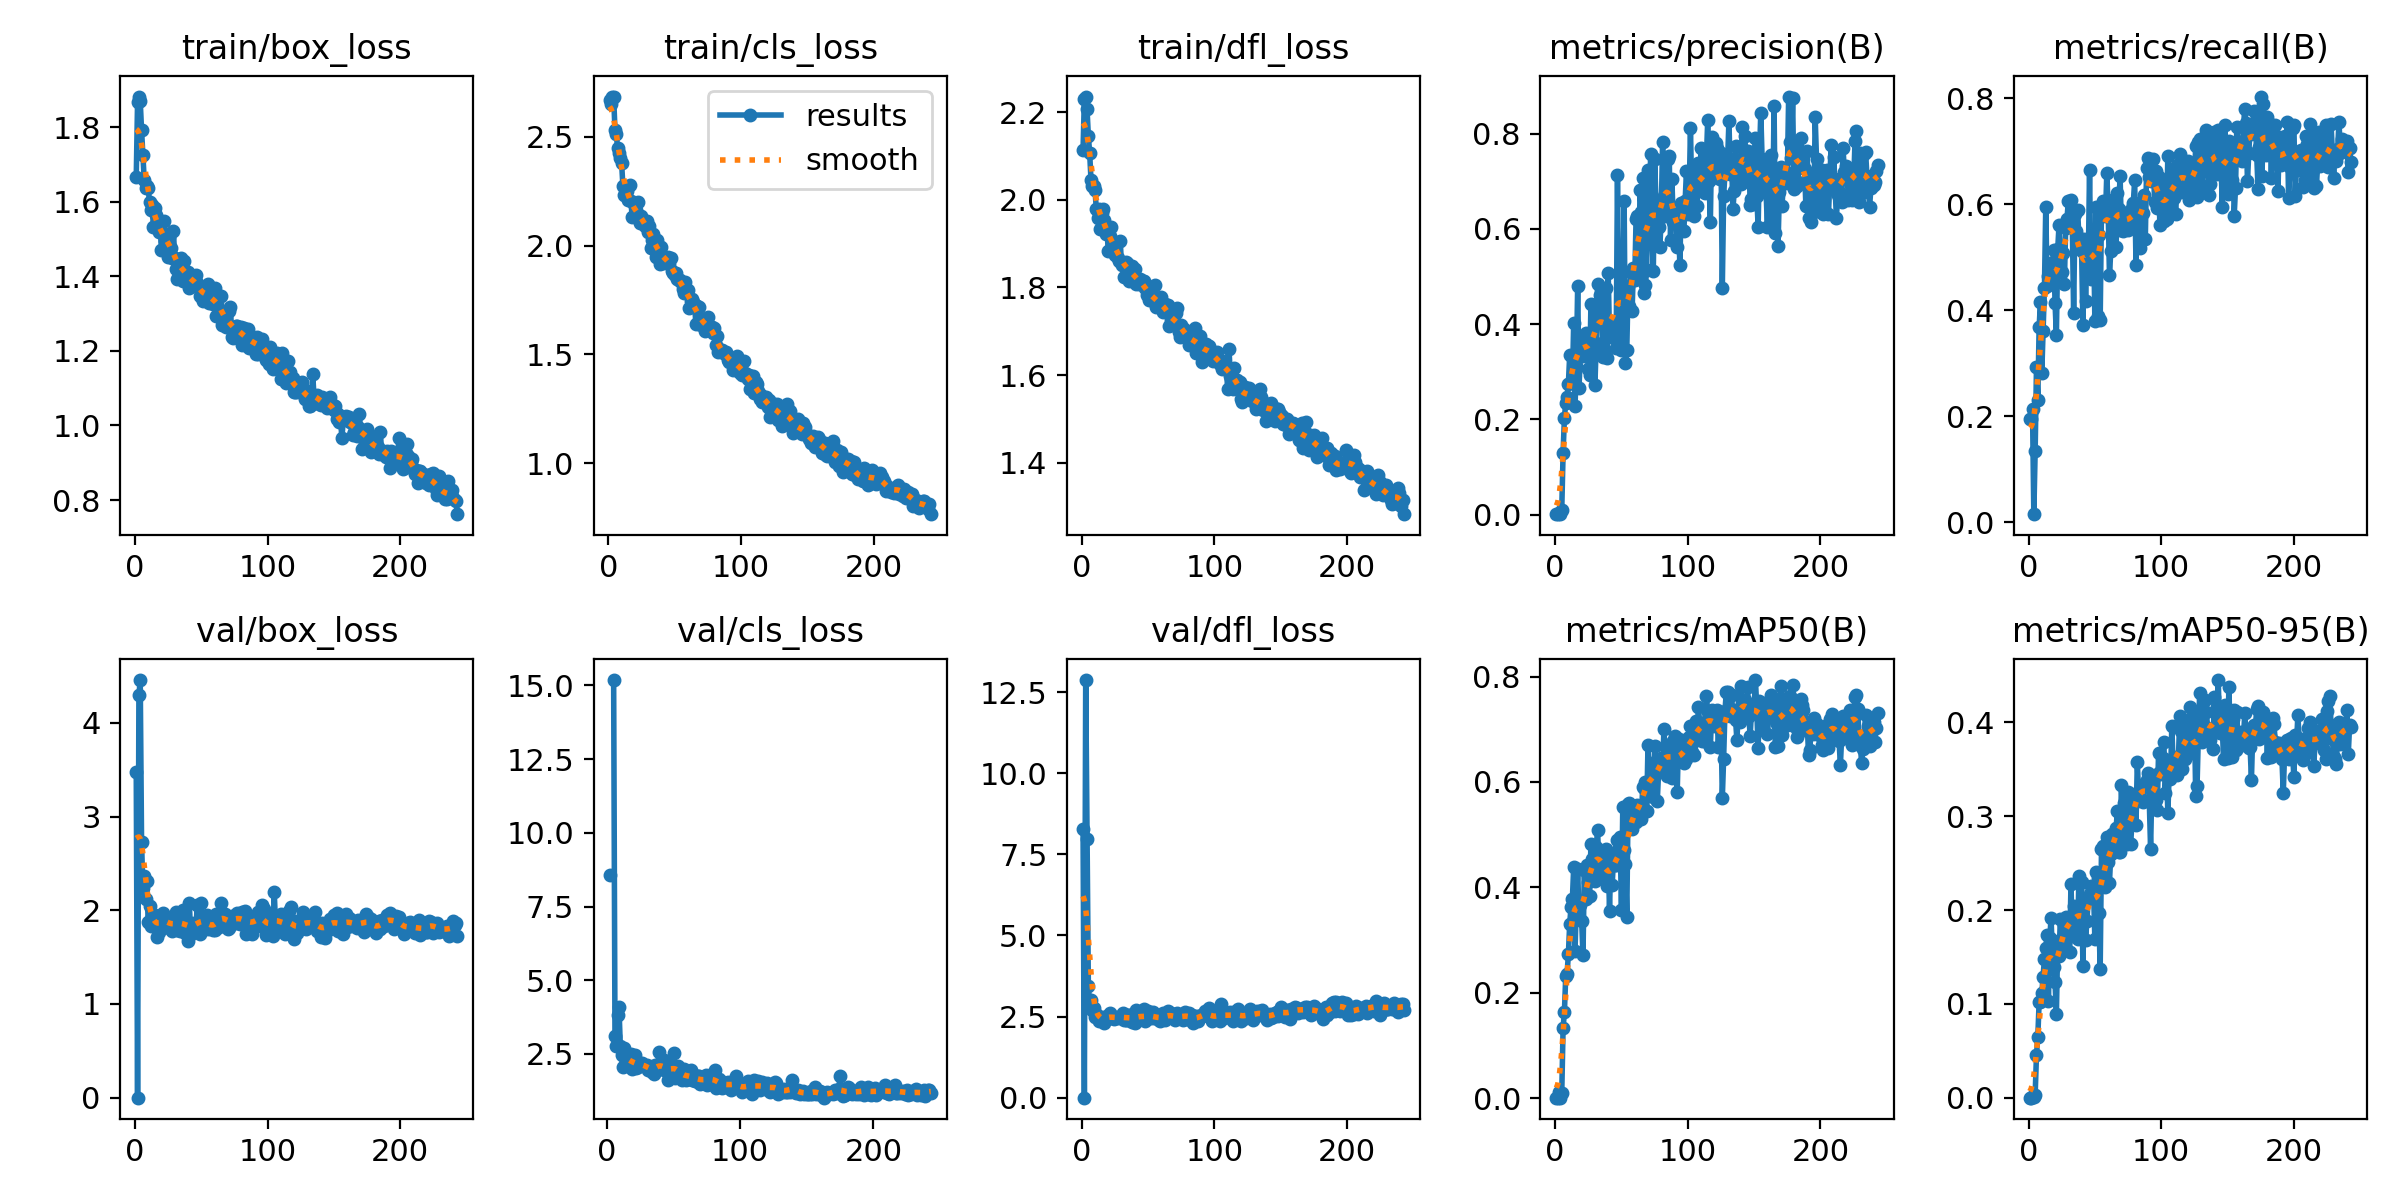

The table this chart was drawn from, first rows:
epoch, train/box_loss, train/cls_loss, train/dfl_loss, metrics/precision(B), metrics/recall(B), metrics/mAP50(B), metrics/mAP50-95(B), val/box_loss, val/cls_loss, val/dfl_loss, lr/pg0, lr/pg1, lr/pg2
1, 1.666, 2.672, 2.115, 0.00108, 0.195, 0.00066, 0.00016, 3.477, inf, 8.274, 0.0004699, 0.0004699, 0.0004699
2, 1.869, 2.651, 2.231, 0.00108, 0.195, 0.00066, 0.00016, 0, 8.562, 0, 0.0009444, 0.0009444, 0.0009444
3, 1.882, 2.683, 2.236, 0.00326, 0.2127, 0.01077, 0.00149, 4.295, inf, 12.87, 0.001417, 0.001417, 0.001417
4, 1.87, 2.685, 2.207, 0.00109, 0.01515, 0.00079, 0.00037, 4.457, inf, 7.965, 0.001421, 0.001421, 0.001421
5, 1.792, 2.534, 2.146, 0.01089, 0.1348, 0.00983, 0.00346, 2.724, 15.18, 3.443, 0.001418, 0.001418, 0.001418
6, 1.725, 2.513, 2.106, 0.1293, 0.2919, 0.1325, 0.04571, 2.235, 3.096, 2.853, 0.001415, 0.001415, 0.001415
7, 1.659, 2.447, 2.045, 0.2035, 0.2305, 0.1634, 0.0651, 2.368, 2.769, 2.997, 0.001412, 0.001412, 0.001412
8, 1.637, 2.424, 2.033, 0.2345, 0.3676, 0.2312, 0.1023, 2.122, 3.807, 2.692, 0.001409, 0.001409, 0.001409
9, 1.643, 2.403, 2.031, 0.2467, 0.4155, 0.2355, 0.1024, 2.316, 4.078, 2.772, 0.001406, 0.001406, 0.001406
10, 1.637, 2.381, 2.022, 0.2751, 0.2818, 0.2729, 0.1112, 1.873, 2.77, 2.472, 0.001404, 0.001404, 0.001404
11, 1.599, 2.273, 1.979, 0.3355, 0.3607, 0.3313, 0.1289, 2.049, 2.477, 2.57, 0.001401, 0.001401, 0.001401
12, 1.578, 2.232, 1.959, 0.2786, 0.4424, 0.3629, 0.1481, 1.829, 2.059, 2.481, 0.001398, 0.001398, 0.001398
13, 1.593, 2.262, 1.979, 0.2758, 0.5949, 0.377, 0.1599, 1.868, 2.718, 2.377, 0.001395, 0.001395, 0.001395
14, 1.532, 2.252, 1.934, 0.4028, 0.4446, 0.438, 0.1732, 1.912, 2.242, 2.492, 0.001392, 0.001392, 0.001392
15, 1.582, 2.208, 1.971, 0.2287, 0.465, 0.2794, 0.1034, 1.946, 2.272, 2.474, 0.001389, 0.001389, 0.001389
16, 1.564, 2.277, 1.979, 0.312, 0.4717, 0.3686, 0.1703, 1.849, 2.279, 2.39, 0.001387, 0.001387, 0.001387
17, 1.548, 2.203, 1.954, 0.4809, 0.4885, 0.4341, 0.1912, 1.714, 2.234, 2.315, 0.001384, 0.001384, 0.001384
18, 1.519, 2.132, 1.922, 0.2662, 0.4855, 0.3418, 0.151, 1.77, 2.485, 2.431, 0.001381, 0.001381, 0.001381
19, 1.541, 2.136, 1.937, 0.3356, 0.5132, 0.3671, 0.1398, 1.932, 2, 2.526, 0.001378, 0.001378, 0.001378
20, 1.469, 2.181, 1.883, 0.3736, 0.4126, 0.3358, 0.123, 1.891, 2.172, 2.527, 0.001375, 0.001375, 0.001375
21, 1.516, 2.163, 1.918, 0.3342, 0.3535, 0.2708, 0.08896, 1.971, 2.467, 2.606, 0.001372, 0.001372, 0.001372
22, 1.549, 2.2, 1.938, 0.367, 0.5147, 0.4323, 0.1668, 1.888, 2.017, 2.452, 0.00137, 0.00137, 0.00137
23, 1.495, 2.134, 1.901, 0.3809, 0.5605, 0.3786, 0.1509, 1.894, 2.049, 2.482, 0.001367, 0.001367, 0.001367
24, 1.502, 2.104, 1.902, 0.3597, 0.5086, 0.4424, 0.1907, 1.879, 2.133, 2.411, 0.001364, 0.001364, 0.001364
25, 1.453, 2.138, 1.874, 0.3055, 0.4725, 0.41, 0.1688, 1.869, 2.197, 2.474, 0.001361, 0.001361, 0.001361
26, 1.505, 2.11, 1.899, 0.2931, 0.5083, 0.3841, 0.1571, 1.807, 2.207, 2.451, 0.001358, 0.001358, 0.001358
27, 1.475, 2.111, 1.867, 0.4424, 0.4499, 0.4829, 0.1845, 1.919, 2.115, 2.485, 0.001355, 0.001355, 0.001355
28, 1.45, 2.088, 1.861, 0.3409, 0.5547, 0.4533, 0.1928, 1.778, 2.11, 2.461, 0.001353, 0.001353, 0.001353
29, 1.522, 2.113, 1.907, 0.4401, 0.5723, 0.4482, 0.1896, 1.816, 2.107, 2.5, 0.00135, 0.00135, 0.00135
30, 1.45, 2.063, 1.852, 0.2733, 0.6058, 0.4115, 0.18, 1.879, 2.14, 2.482, 0.001347, 0.001347, 0.001347
31, 1.42, 2.089, 1.854, 0.3612, 0.5625, 0.4757, 0.1551, 1.986, 1.962, 2.6, 0.001344, 0.001344, 0.001344
32, 1.392, 1.991, 1.825, 0.4851, 0.6075, 0.5097, 0.2278, 1.788, 1.993, 2.404, 0.001341, 0.001341, 0.001341
33, 1.434, 2.028, 1.857, 0.4154, 0.5606, 0.4358, 0.1726, 1.832, 1.989, 2.407, 0.001339, 0.001339, 0.001339
34, 1.433, 2.055, 1.856, 0.4622, 0.3945, 0.4487, 0.2041, 1.778, 1.881, 2.381, 0.001336, 0.001336, 0.001336
35, 1.449, 2.023, 1.851, 0.4299, 0.5806, 0.4628, 0.1797, 1.927, 1.828, 2.557, 0.001333, 0.001333, 0.001333
36, 1.388, 1.95, 1.815, 0.3302, 0.5491, 0.4236, 0.1941, 2.002, 2.127, 2.553, 0.00133, 0.00133, 0.00133
37, 1.44, 2.026, 1.843, 0.3431, 0.5888, 0.4294, 0.1694, 1.849, 1.906, 2.46, 0.001327, 0.001327, 0.001327
38, 1.407, 1.979, 1.848, 0.4748, 0.5354, 0.4725, 0.2369, 1.758, 2.03, 2.341, 0.001324, 0.001324, 0.001324
39, 1.402, 1.917, 1.814, 0.3292, 0.5211, 0.4024, 0.183, 1.833, 2.556, 2.429, 0.001321, 0.001321, 0.001321
40, 1.412, 1.993, 1.842, 0.5081, 0.5118, 0.4611, 0.2301, 1.675, 2.003, 2.303, 0.001319, 0.001319, 0.001319
41, 1.37, 1.921, 1.807, 0.372, 0.3713, 0.3558, 0.1406, 2.077, 2.111, 2.696, 0.001316, 0.001316, 0.001316
42, 1.401, 1.943, 1.82, 0.3909, 0.5336, 0.4594, 0.2115, 1.746, 2.005, 2.51, 0.001313, 0.001313, 0.001313
43, 1.374, 1.931, 1.807, 0.4001, 0.4163, 0.4037, 0.168, 1.861, 2.306, 2.529, 0.00131, 0.00131, 0.00131
44, 1.394, 1.943, 1.819, 0.3922, 0.5104, 0.4551, 0.1888, 1.765, 1.916, 2.498, 0.001307, 0.001307, 0.001307
45, 1.394, 1.949, 1.809, 0.3991, 0.4839, 0.4421, 0.2116, 1.794, 2.015, 2.434, 0.001305, 0.001305, 0.001305
46, 1.405, 1.914, 1.814, 0.3492, 0.6649, 0.443, 0.2174, 1.808, 1.62, 2.443, 0.001302, 0.001302, 0.001302
47, 1.381, 1.941, 1.815, 0.7139, 0.4592, 0.4908, 0.2263, 2.059, 2.123, 2.719, 0.001299, 0.001299, 0.001299
48, 1.368, 1.885, 1.799, 0.3909, 0.4927, 0.4751, 0.22, 1.798, 1.851, 2.35, 0.001296, 0.001296, 0.001296
49, 1.348, 1.873, 1.782, 0.4172, 0.5533, 0.4947, 0.2224, 1.748, 1.997, 2.414, 0.001293, 0.001293, 0.001293
50, 1.363, 1.863, 1.799, 0.3453, 0.3798, 0.3575, 0.1688, 2.072, 2.523, 2.686, 0.00129, 0.00129, 0.00129
51, 1.334, 1.876, 1.77, 0.4494, 0.5944, 0.5526, 0.2409, 1.846, 1.672, 2.478, 0.001288, 0.001288, 0.001288
52, 1.349, 1.847, 1.77, 0.6576, 0.3882, 0.4709, 0.2337, 1.902, 2.074, 2.519, 0.001285, 0.001285, 0.001285
53, 1.353, 1.843, 1.784, 0.3174, 0.5423, 0.4445, 0.1966, 1.814, 2.082, 2.465, 0.001282, 0.001282, 0.001282
54, 1.369, 1.841, 1.78, 0.3449, 0.3807, 0.3442, 0.137, 1.952, 2.023, 2.638, 0.001279, 0.001279, 0.001279
55, 1.378, 1.833, 1.805, 0.4797, 0.5929, 0.5578, 0.2655, 1.8, 1.821, 2.456, 0.001276, 0.001276, 0.001276
56, 1.329, 1.799, 1.756, 0.4386, 0.606, 0.5607, 0.2681, 1.903, 1.611, 2.466, 0.001273, 0.001273, 0.001273
57, 1.34, 1.781, 1.762, 0.5092, 0.5963, 0.5399, 0.2633, 1.818, 1.695, 2.5, 0.001271, 0.001271, 0.001271
58, 1.336, 1.831, 1.757, 0.4278, 0.5767, 0.5113, 0.2251, 1.806, 2.005, 2.389, 0.001268, 0.001268, 0.001268
59, 1.325, 1.781, 1.765, 0.5177, 0.6583, 0.5476, 0.2779, 1.787, 1.607, 2.364, 0.001265, 0.001265, 0.001265
60, 1.369, 1.797, 1.777, 0.4923, 0.592, 0.5464, 0.2512, 1.786, 1.78, 2.475, 0.001262, 0.001262, 0.001262
... 183 more rows
